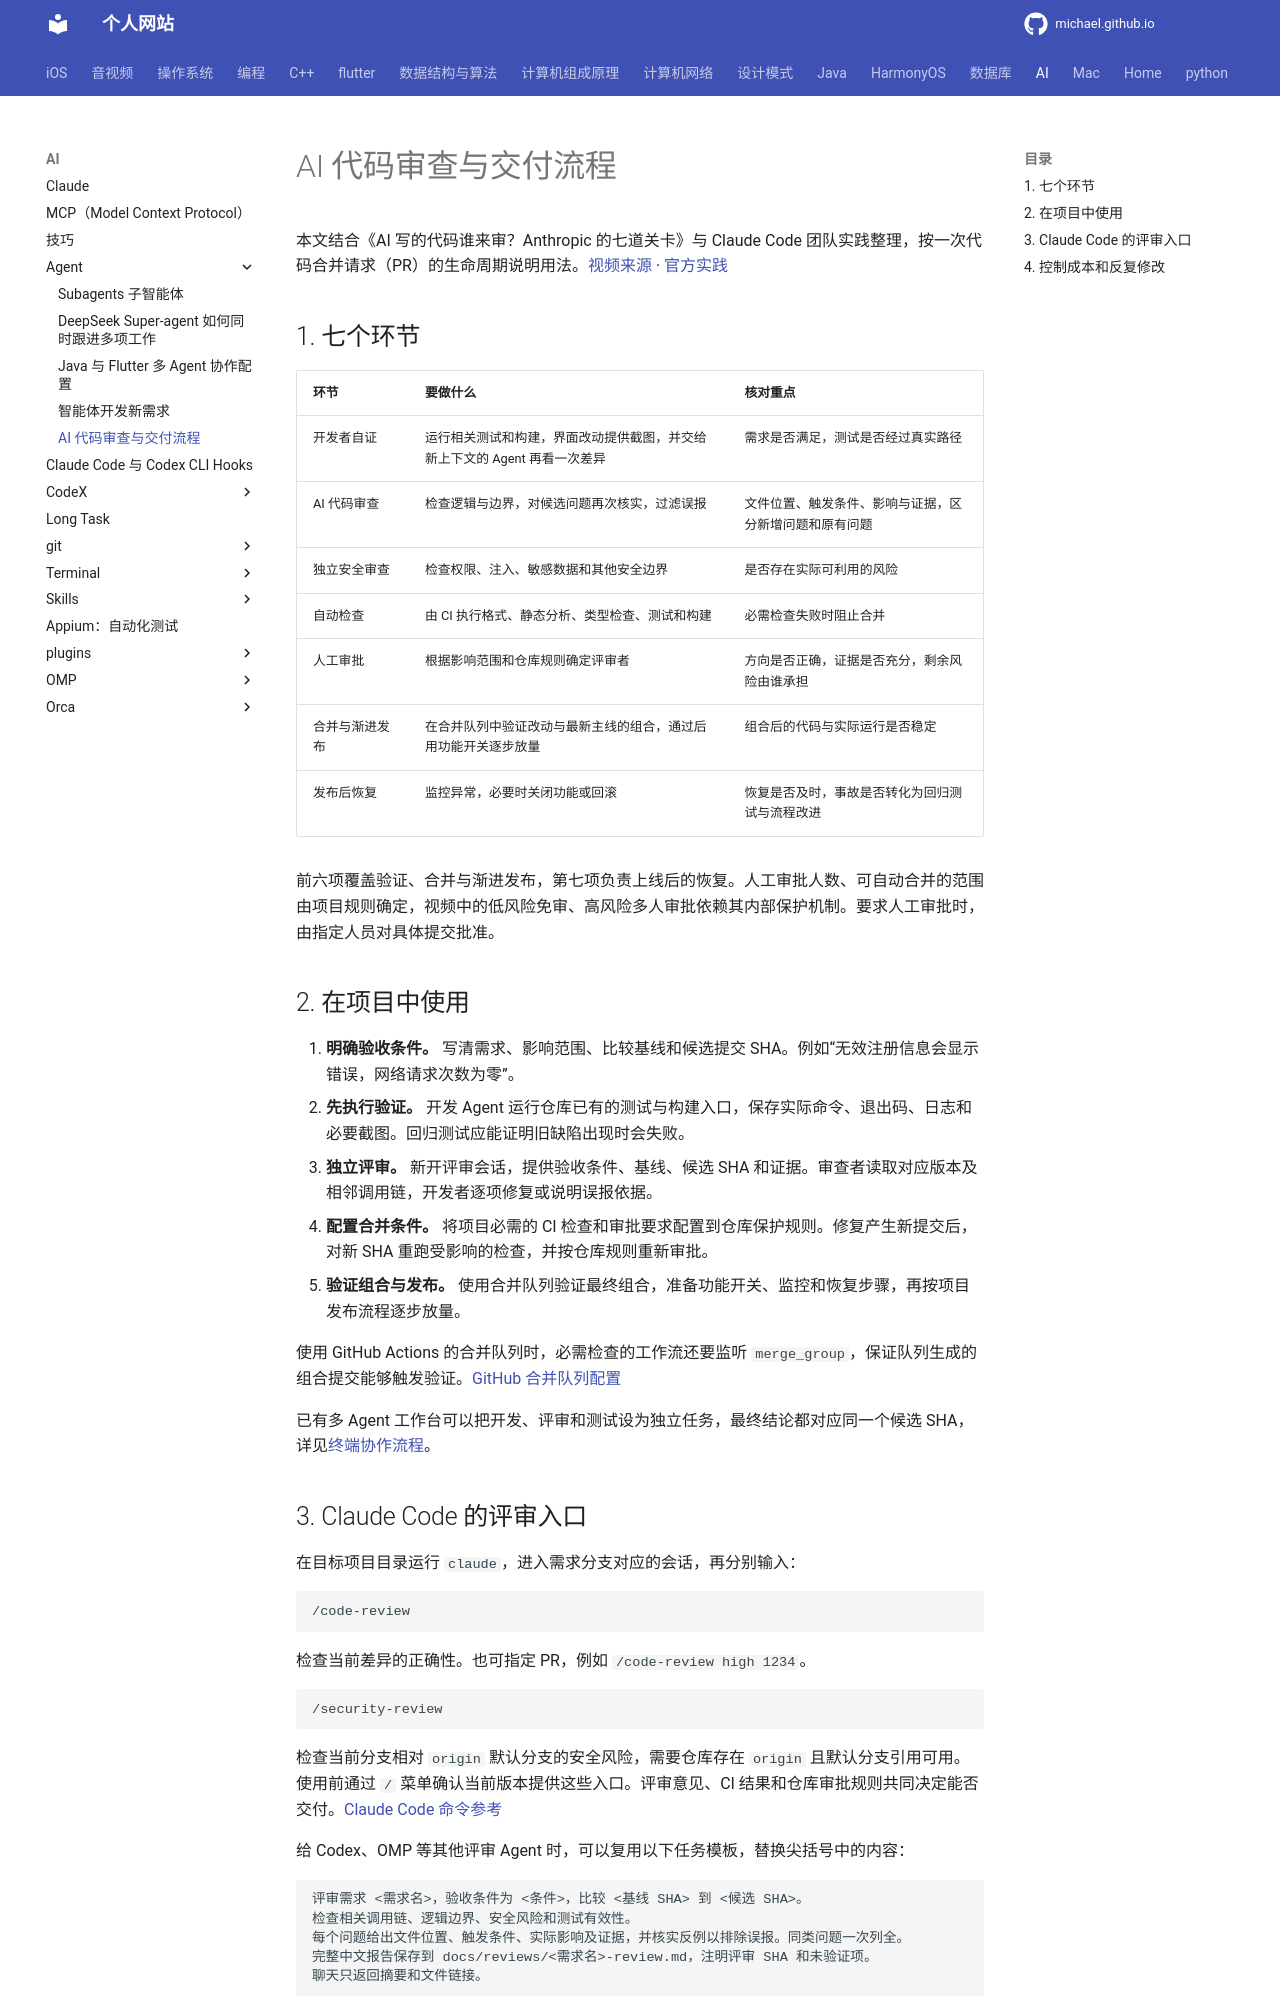

repository: michaelssman/michaelssman.github.io · page: AI/Agent/AI代码审查与交付流程/index.html · generator: mkdocs

# AI 代码审查与交付流程

本文结合《AI 写的代码谁来审？Anthropic 的七道关卡》与 Claude Code 团队实践整理，按一次代码合并请求（PR）的生命周期说明用法。[视频来源](https://www.douyin.com/video/7708203711163632896) · [官方实践](https://claude.dev/blog/solving-code-review-at-anthropic/)

## 1. 七个环节

| 环节 | 要做什么 | 核对重点 |
| --- | --- | --- |
| 开发者自证 | 运行相关测试和构建，界面改动提供截图，并交给新上下文的 Agent 再看一次差异 | 需求是否满足，测试是否经过真实路径 |
| AI 代码审查 | 检查逻辑与边界，对候选问题再次核实，过滤误报 | 文件位置、触发条件、影响与证据，区分新增问题和原有问题 |
| 独立安全审查 | 检查权限、注入、敏感数据和其他安全边界 | 是否存在实际可利用的风险 |
| 自动检查 | 由 CI 执行格式、静态分析、类型检查、测试和构建 | 必需检查失败时阻止合并 |
| 人工审批 | 根据影响范围和仓库规则确定评审者 | 方向是否正确，证据是否充分，剩余风险由谁承担 |
| 合并与渐进发布 | 在合并队列中验证改动与最新主线的组合，通过后用功能开关逐步放量 | 组合后的代码与实际运行是否稳定 |
| 发布后恢复 | 监控异常，必要时关闭功能或回滚 | 恢复是否及时，事故是否转化为回归测试与流程改进 |

前六项覆盖验证、合并与渐进发布，第七项负责上线后的恢复。人工审批人数、可自动合并的范围由项目规则确定，视频中的低风险免审、高风险多人审批依赖其内部保护机制。要求人工审批时，由指定人员对具体提交批准。

## 2. 在项目中使用

1. **明确验收条件。** 写清需求、影响范围、比较基线和候选提交 SHA。例如“无效注册信息会显示错误，网络请求次数为零”。
2. **先执行验证。** 开发 Agent 运行仓库已有的测试与构建入口，保存实际命令、退出码、日志和必要截图。回归测试应能证明旧缺陷出现时会失败。
3. **独立评审。** 新开评审会话，提供验收条件、基线、候选 SHA 和证据。审查者读取对应版本及相邻调用链，开发者逐项修复或说明误报依据。
4. **配置合并条件。** 将项目必需的 CI 检查和审批要求配置到仓库保护规则。修复产生新提交后，对新 SHA 重跑受影响的检查，并按仓库规则重新审批。
5. **验证组合与发布。** 使用合并队列验证最终组合，准备功能开关、监控和恢复步骤，再按项目发布流程逐步放量。

使用 GitHub Actions 的合并队列时，必需检查的工作流还要监听 `merge_group`，保证队列生成的组合提交能够触发验证。[GitHub 合并队列配置](https://docs.github.com/en/repositories/configuring-branches-and-merges-in-your-repository/configuring-pull-request-merges/managing-a-merge-queue)

已有多 Agent 工作台可以把开发、评审和测试设为独立任务，最终结论都对应同一个候选 SHA，详见[终端协作流程](智能体开发新需求.md)。
